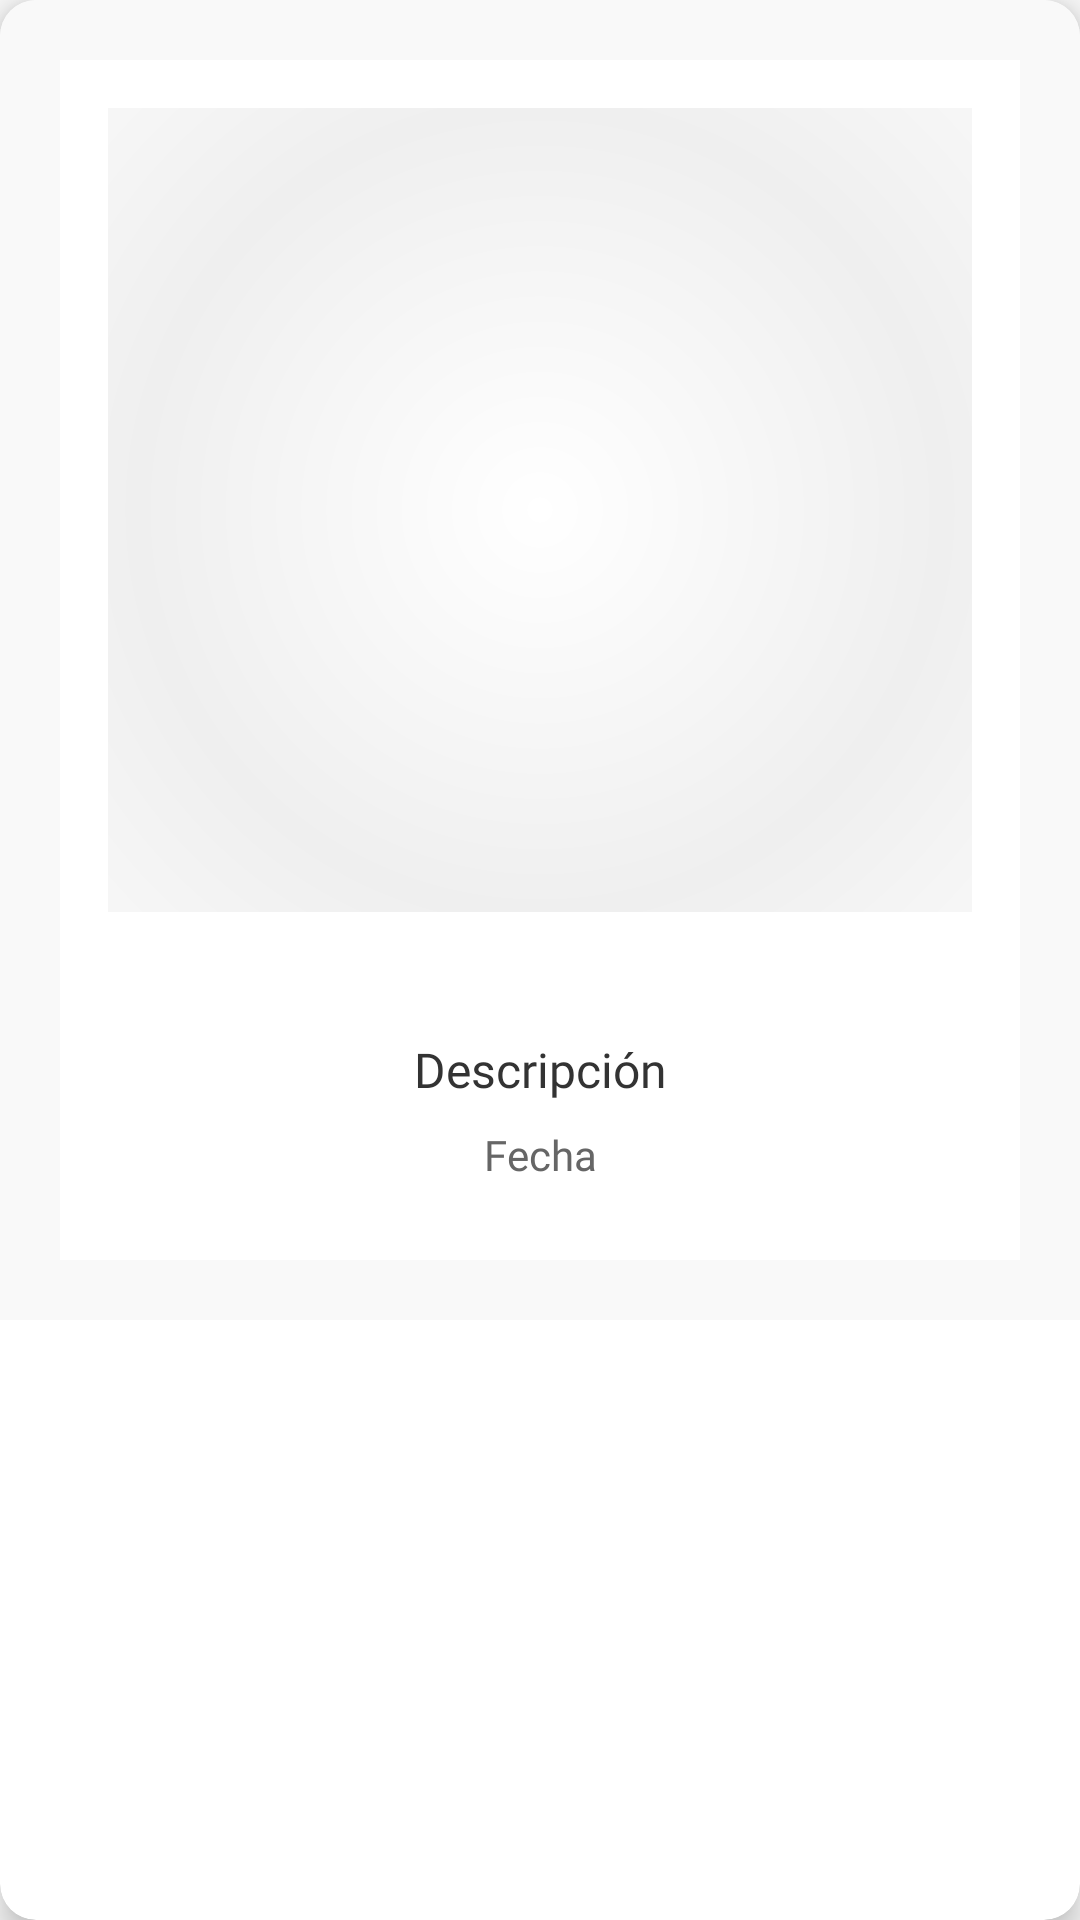

This screen was rendered from an Android layout file. Write that file and the resources it references.
<!-- AndroidManifest.xml: application theme AppTheme.NoActionBar -->
<!-- res/layout/dialog_marker_info_flippable.xml -->
<?xml version="1.0" encoding="utf-8"?>
<androidx.cardview.widget.CardView
    xmlns:android="http://schemas.android.com/apk/res/android"
    xmlns:app="http://schemas.android.com/apk/res-auto"
    android:layout_width="match_parent"
    android:layout_height="wrap_content"
    android:layout_margin="16dp"
    app:cardCornerRadius="12dp"
    app:cardElevation="6dp"
    app:cardBackgroundColor="@android:color/white"
    android:clickable="true"
    android:focusable="true">

    <FrameLayout
        android:layout_width="match_parent"
        android:layout_height="wrap_content"
        android:background="@color/polaroid_back">

        
        <LinearLayout
            android:id="@+id/frontLayout"
            android:layout_width="match_parent"
            android:layout_height="wrap_content"
            android:orientation="vertical"
            android:visibility="visible"
            android:padding="20dp">

            
            <FrameLayout
                android:layout_width="match_parent"
                android:layout_height="300dp"
                android:background="@android:color/white"
                android:padding="16dp">

                
                <ImageView
                    android:id="@+id/marker_image"
                    android:layout_width="match_parent"
                    android:layout_height="match_parent"
                    android:scaleType="centerCrop"
                    android:contentDescription="Imagen de la polaroid" />

                
                <View
                    android:layout_width="match_parent"
                    android:layout_height="match_parent"
                    android:background="@drawable/polaroid_inner_shadow" />

            </FrameLayout>

            
            <LinearLayout
                android:layout_width="match_parent"
                android:layout_height="100dp"
                android:orientation="vertical"
                android:gravity="center"
                android:padding="16dp"
                android:background="@android:color/white">

                
                <TextView
                    android:id="@+id/markerDescription"
                    android:layout_width="match_parent"
                    android:layout_height="wrap_content"
                    android:text="Descripción"
                    android:textSize="16sp"
                    android:textColor="#333333"
                    android:gravity="center"
                    android:fontFamily="@font/handlee_regular"
                    android:maxLines="2"
                    android:ellipsize="end" />

                
                <TextView
                    android:id="@+id/markerDate"
                    android:layout_width="match_parent"
                    android:layout_height="wrap_content"
                    android:text="Fecha"
                    android:textSize="14sp"
                    android:textColor="#666666"
                    android:gravity="center"
                    android:fontFamily="@font/handlee_regular"
                    android:layout_marginTop="8dp" />

            </LinearLayout>

        </LinearLayout>

        
        <LinearLayout
            android:id="@+id/backLayout"
            android:layout_width="match_parent"
            android:layout_height="wrap_content"
            android:orientation="vertical"
            android:background="@color/polaroid_back"
            android:visibility="gone"
            android:padding="20dp">

            
            <LinearLayout
                android:id="@+id/backTopTouchArea"
                android:layout_width="match_parent"
                android:layout_height="80dp"
                android:orientation="horizontal"
                android:background="@android:color/transparent"
                android:gravity="start|center_vertical"
                android:paddingStart="20dp">

                
                <TextView
                    android:layout_width="wrap_content"
                    android:layout_height="wrap_content"
                    android:text="←"
                    android:textSize="28sp"
                    android:textColor="#888888" />

                <TextView
                    android:layout_width="wrap_content"
                    android:layout_height="wrap_content"
                    android:text=" "
                    android:textSize="16sp"
                    android:textColor="#888888"
                    android:layout_marginLeft="12dp"
                    android:fontFamily="@font/handlee_regular"/>

            </LinearLayout>

            
            <LinearLayout
                android:layout_width="match_parent"
                android:layout_height="320dp"
                android:orientation="vertical"
                android:background="@android:color/white"
                android:padding="24dp"
                android:gravity="center">

                
                <TextView
                    android:layout_width="match_parent"
                    android:layout_height="wrap_content"
                    android:text=" "
                    android:textSize="20sp"
                    android:textColor="#333333"
                    android:gravity="center"
                    android:fontFamily="@font/handlee_regular"
                    android:layout_marginBottom="20dp" />

                
                <ScrollView
                    android:layout_width="match_parent"
                    android:layout_height="0dp"
                    android:layout_weight="1"
                    android:padding="12dp">

                    <TextView
                        android:id="@+id/markerLongText"
                        android:layout_width="match_parent"
                        android:layout_height="wrap_content"
                        android:textSize="15sp"
                        android:textColor="#444444"
                        android:lineSpacingExtra="6dp"
                        android:gravity="start"
                        android:fontFamily="@font/handlee_regular" />

                </ScrollView>

            </LinearLayout>

        </LinearLayout>

    </FrameLayout>

</androidx.cardview.widget.CardView>
<!-- resources referenced by this layout -->
<resources>
  <color name="polaroid_back">#FFF9F9F9</color>
  <!-- drawable polaroid_inner_shadow (drawable) -->
  <?xml version="1.0" encoding="utf-8"?>
  <shape xmlns:android="http://schemas.android.com/apk/res/android">
      <gradient
          android:angle="0"
          android:startColor="#00000000"
          android:centerColor="#10000000"
          android:endColor="#00000000"
          android:type="radial"
          android:gradientRadius="100%"
          android:centerX="0.5"
          android:centerY="0.5" />
  </shape>
  <style name="AppTheme.NoActionBar" parent="Theme.AppCompat.Light.NoActionBar">
          <item name="android:windowNoTitle">true</item>
          <item name="windowActionBar">false</item>
  
          
          <item name="android:windowDrawsSystemBarBackgrounds">true</item>
          <item name="android:statusBarColor">@android:color/transparent</item>
          <item name="android:windowLightStatusBar">false</item>
      </style>
</resources>
